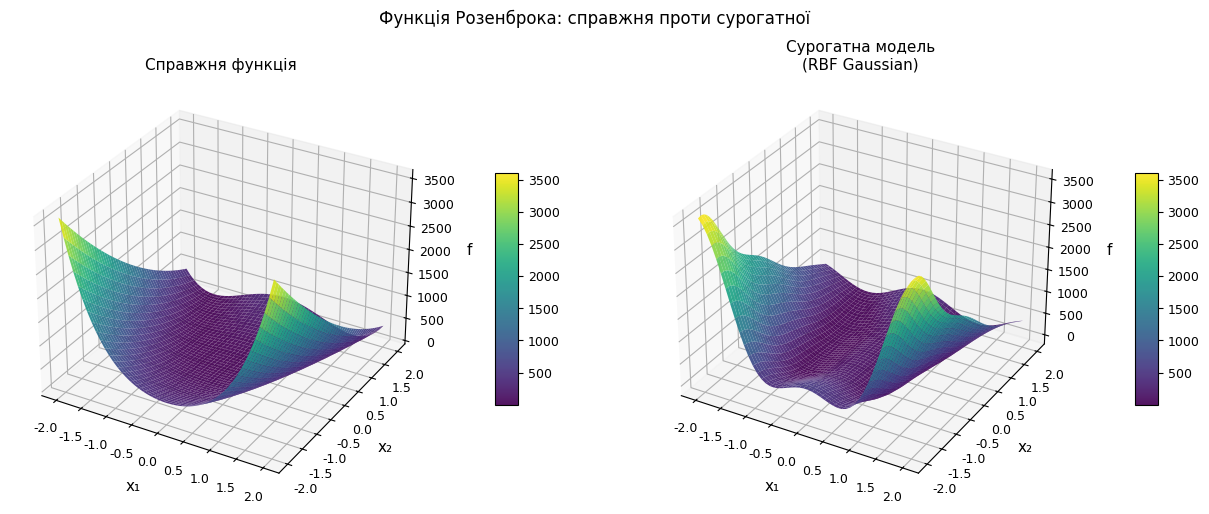
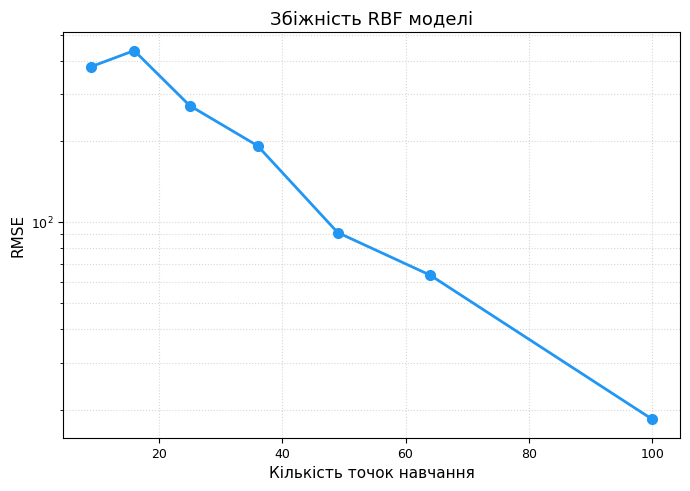
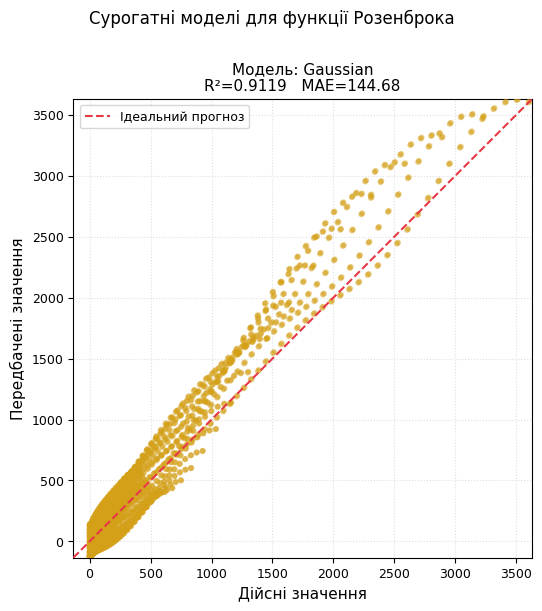
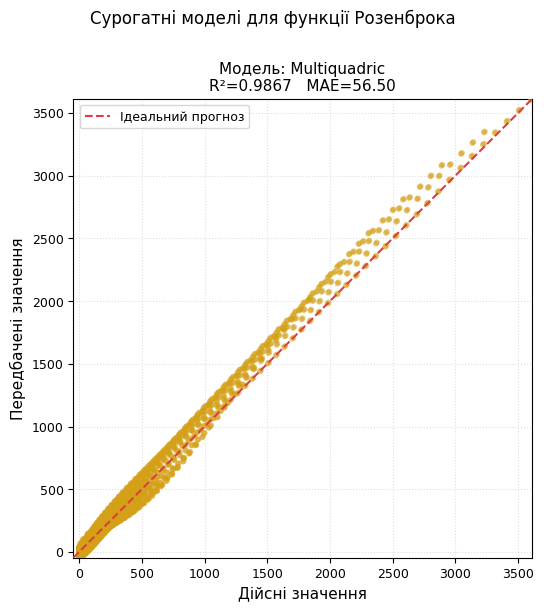
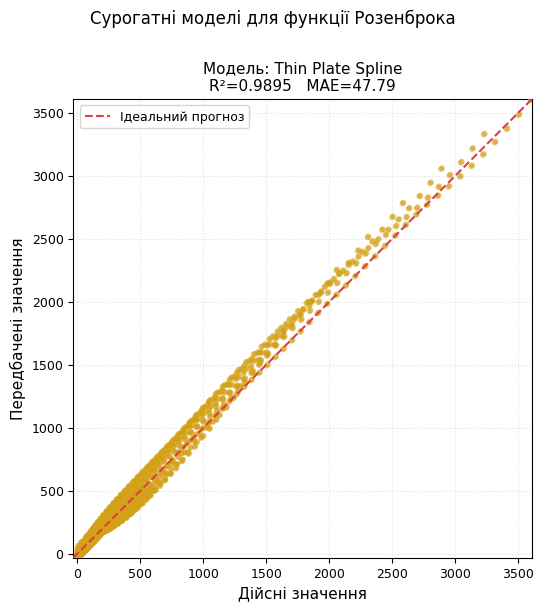

Write the Python code that produced these figures, in order.
import numpy as np
import matplotlib.pyplot as plt
from scipy.spatial.distance import cdist
from mpl_toolkits.mplot3d import Axes3D


# ─────────────────────────────────────────
#  Тестові функції
# ─────────────────────────────────────────
def rosenbrock(x, y):
    return (1 - x)**2 + 100 * (y - x**2)**2

def rastrigin(x, y):
    A = 10
    return (A * 2 +
            (x**2 - A * np.cos(2 * np.pi * x)) +
            (y**2 - A * np.cos(2 * np.pi * y)))

def himmelblau(x, y):
    return (x**2 + y - 11)**2 + (x + y**2 - 5)**2


# ─────────────────────────────────────────
#  RBF ядра
# ─────────────────────────────────────────
def rbf_gaussian(r, eps):
    return np.exp(-(eps * r)**2)

def rbf_multiquadric(r, eps):
    return np.sqrt(r**2 + eps**2)

def rbf_thin_plate(r):
    result = np.zeros_like(r)
    mask = r > 1e-8
    result[mask] = r[mask]**2 * np.log(r[mask])
    return result


# ─────────────────────────────────────────
#  Утиліти
# ─────────────────────────────────────────
def generate_grid(n, x_min, x_max, y_min, y_max):
    x = np.linspace(x_min, x_max, n)
    y = np.linspace(y_min, y_max, n)
    X, Y = np.meshgrid(x, y)
    return np.column_stack([X.ravel(), Y.ravel()])

def compute_distances(A, B):
    return cdist(A, B)

def train_rbf(X_train, y_train, eps=1.0, rbf_type='gaussian'):
    D = compute_distances(X_train, X_train)
    if rbf_type == 'gaussian':
        Phi = rbf_gaussian(D, eps)
    elif rbf_type == 'multiquadric':
        Phi = rbf_multiquadric(D, eps)
    elif rbf_type == 'tps':
        Phi = rbf_thin_plate(D)
    else:
        raise ValueError("Невідомий тип RBF")
    Phi += 1e-8 * np.eye(len(X_train))
    return np.linalg.solve(Phi, y_train)

def predict_rbf(X_new, X_train, weights, eps=1.0, rbf_type='gaussian'):
    D = compute_distances(X_new, X_train)
    if rbf_type == 'gaussian':
        Phi = rbf_gaussian(D, eps)
    elif rbf_type == 'multiquadric':
        Phi = rbf_multiquadric(D, eps)
    elif rbf_type == 'tps':
        Phi = rbf_thin_plate(D)
    else:
        raise ValueError("Невідомий тип RBF")
    return Phi @ weights

def rmse(y_true, y_pred):
    return np.sqrt(np.mean((y_true - y_pred)**2))

def mae(y_true, y_pred):
    return np.mean(np.abs(y_true - y_pred))

def r2_score(y_true, y_pred):
    return 1 - np.sum((y_true - y_pred)**2) / np.sum((y_true - np.mean(y_true))**2)


# ─────────────────────────────────────────
#  Стиль (наближений до зразку Маркевича)
# ─────────────────────────────────────────
plt.rcParams.update({
    'font.family': 'DejaVu Sans',
    'axes.titlesize': 13,
    'axes.labelsize': 11,
    'xtick.labelsize': 9,
    'ytick.labelsize': 9,
    'figure.dpi': 120,
})

SCATTER_COLOR = '#d4a017'   # золотисті точки як у зразку
IDEAL_COLOR   = '#e63946'   # червона штрихова лінія «Ідеальний прогноз»
CMAP = 'viridis'


# ─────────────────────────────────────────
#  Параметри
# ─────────────────────────────────────────
EPS      = 1.0
N        = 6
RBF_TYPE = 'gaussian'
x_min, x_max = -2, 2
y_min, y_max = -2, 2

print("=" * 55)
print("  RBF-сурогат для функції Розенброка")
print("=" * 55)

print("Генерація навчальних точок...")
X_train = generate_grid(N, x_min, x_max, y_min, y_max)
y_train = rosenbrock(X_train[:, 0], X_train[:, 1])

print(f"Навчання RBF-сурогату ({N}x{N}={N*N} точок)...")
weights = train_rbf(X_train, y_train, EPS, RBF_TYPE)

# тестова сітка 50×50
n_test = 50
x_lin = np.linspace(x_min, x_max, n_test)
y_lin = np.linspace(y_min, y_max, n_test)
XX, YY = np.meshgrid(x_lin, y_lin)
Z_true = rosenbrock(XX, YY)

X_test    = np.column_stack([XX.ravel(), YY.ravel()])
Z_pred_g  = predict_rbf(X_test, X_train, weights, EPS, 'gaussian').reshape(XX.shape)

error_rmse = rmse(Z_true.ravel(), Z_pred_g.ravel())
error_r2   = r2_score(Z_true.ravel(), Z_pred_g.ravel())
error_mae  = mae(Z_true.ravel(), Z_pred_g.ravel())
error_maxre = np.max(np.abs(Z_true.ravel() - Z_pred_g.ravel()) /
                     (np.abs(Z_true.ravel()) + 1e-10)) * 100

print(f"  RMSE   = {error_rmse:.6f}")
print(f"  R²     = {error_r2:.6f}")
print(f"  MAE    = {error_mae:.6f}")
print(f"  MAX_RE = {error_maxre:.4f}%")


# ══════════════════════════════════════════════════════════════
#  РИСУНОК 1 — Scatter (окреме вікно/файл)
# ══════════════════════════════════════════════════════════════
def scatter_plot(y_true_flat, y_pred_flat, title_model, r2, mae_val, filename):
    fig, ax = plt.subplots(figsize=(6, 6))
    fig.suptitle("Сурогатні моделі для функції Розенброка", fontsize=12, y=1.01)

    ax.set_title(f"Модель: {title_model}\nR²={r2:.4f}   MAE={mae_val:.2f}", fontsize=11)

    vmin = min(y_true_flat.min(), y_pred_flat.min())
    vmax = max(y_true_flat.max(), y_pred_flat.max())

    ax.scatter(y_true_flat, y_pred_flat,
               c=SCATTER_COLOR, edgecolors='none', alpha=0.55, s=18, zorder=3)

    ax.plot([vmin, vmax], [vmin, vmax],
            color=IDEAL_COLOR, linestyle='--', linewidth=1.5,
            label='Ідеальний прогноз', zorder=4)

    ax.set_xlabel("Дійсні значення")
    ax.set_ylabel("Передбачені значення")
    ax.legend(fontsize=9)
    ax.set_xlim(vmin, vmax)
    ax.set_ylim(vmin, vmax)
    ax.set_aspect('equal')
    ax.grid(True, linestyle=':', alpha=0.4)

    fig.tight_layout()
    fig.savefig(filename, bbox_inches='tight')
    return fig


# ══════════════════════════════════════════════════════════════
#  РИСУНОК 2 — 3D поверхні: справжня vs сурогатна (окремий файл)
# ══════════════════════════════════════════════════════════════
def surface_3d_comparison(XX, YY, Z_true, Z_pred, title_model, filename):
    fig = plt.figure(figsize=(13, 5))
    fig.suptitle("Функція Розенброка: справжня проти сурогатної", fontsize=12, y=1.01)

    vmin = Z_true.min()
    vmax = Z_true.max()

    # --- ліворуч: справжня ---
    ax1 = fig.add_subplot(1, 2, 1, projection='3d')
    surf1 = ax1.plot_surface(XX, YY, Z_true,
                             cmap=CMAP, vmin=vmin, vmax=vmax,
                             linewidth=0, antialiased=True, alpha=0.92)
    ax1.set_title("Справжня функція", fontsize=11)
    ax1.set_xlabel("x₁", labelpad=6)
    ax1.set_ylabel("x₂", labelpad=6)
    ax1.set_zlabel("f", labelpad=6)
    fig.colorbar(surf1, ax=ax1, shrink=0.55, aspect=10, pad=0.1)

    # --- праворуч: сурогатна ---
    ax2 = fig.add_subplot(1, 2, 2, projection='3d')
    surf2 = ax2.plot_surface(XX, YY, Z_pred,
                             cmap=CMAP, vmin=vmin, vmax=vmax,
                             linewidth=0, antialiased=True, alpha=0.92)
    ax2.set_title(f"Сурогатна модель\n({title_model})", fontsize=11)
    ax2.set_xlabel("x₁", labelpad=6)
    ax2.set_ylabel("x₂", labelpad=6)
    ax2.set_zlabel("f", labelpad=6)
    fig.colorbar(surf2, ax=ax2, shrink=0.55, aspect=10, pad=0.1)

    fig.tight_layout()
    fig.savefig(filename, bbox_inches='tight')
    return fig


# ══════════════════════════════════════════════════════════════
#  РИСУНОК 3 — Збіжність RBF (окремий файл)
# ══════════════════════════════════════════════════════════════
def convergence_plot(filename):
    print("\nДослідження збіжності...")
    n_values  = [3, 4, 5, 6, 7, 8, 10]
    rmse_vals = []

    for n in n_values:
        X_tr = generate_grid(n, x_min, x_max, y_min, y_max)
        y_tr = rosenbrock(X_tr[:, 0], X_tr[:, 1])
        w    = train_rbf(X_tr, y_tr, EPS, RBF_TYPE)
        y_p  = predict_rbf(X_test, X_tr, w, EPS, RBF_TYPE)
        err  = rmse(Z_true.ravel(), y_p)
        rmse_vals.append(err)
        print(f"  {n}x{n}={n*n} точок -> RMSE={err:.6f}")

    fig, ax = plt.subplots(figsize=(7, 5))
    ax.plot([n*n for n in n_values], rmse_vals,
            'o-', color='#2196F3', linewidth=2, markersize=7)
    ax.set_xlabel("Кількість точок навчання", fontsize=11)
    ax.set_ylabel("RMSE", fontsize=11)
    ax.set_title("Збіжність RBF моделі", fontsize=13)
    ax.set_yscale("log")
    ax.grid(True, which='both', linestyle=':', alpha=0.5)
    fig.tight_layout()
    fig.savefig(filename, bbox_inches='tight')
    return fig


# ══════════════════════════════════════════════════════════════
#  РИСУНКИ 4–6 — Scatter для кожного типу RBF (окремі файли)
# ══════════════════════════════════════════════════════════════
def rbf_comparison_scatters():
    print("\nПорівняння різних типів RBF-ядер...")
    print(f"  {'Модель':<22} {'RMSE':>10} {'R²':>10} {'MAE':>10}")
    print("  " + "-" * 54)
    configs = [
        ('gaussian',    'Gaussian'),
        ('multiquadric','Multiquadric'),
        ('tps',         'Thin Plate Spline'),
    ]
    figs = []
    for rbf_t, title in configs:
        w     = train_rbf(X_train, y_train, EPS, rbf_t)
        y_p   = predict_rbf(X_test, X_train, w, EPS, rbf_t)
        r2    = r2_score(Z_true.ravel(), y_p)
        mae_v = mae(Z_true.ravel(), y_p)
        err   = rmse(Z_true.ravel(), y_p)
        print(f"  {title:<22} {err:>10.6f} {r2:>10.6f} {mae_v:>10.6f}")

        fname = f"rbf_scatter_{rbf_t}.png"
        fig = scatter_plot(Z_true.ravel(), y_p, title, r2, mae_v, fname)
        figs.append(fig)
    return figs


# ══════════════════════════════════════════════════════════════
#  ГОЛОВНИЙ БЛОК
# ══════════════════════════════════════════════════════════════

# 1. 3D поверхні
print("\nГрафік 1: 3D поверхні Розенброка (справжня vs сурогатна)...")
fig1 = surface_3d_comparison(XX, YY, Z_true, Z_pred_g,
                             'RBF Gaussian',
                             'rbf_3d_comparison.png')

# 2. Збіжність
print("\nГрафік 2: збіжність RBF-моделі...")
fig2 = convergence_plot('rbf_convergence.png')

# 3-5. Scatter для трьох RBF
print("\nГрафік 3–5: порівняння scatter для кожного типу RBF...")
figs_rbf = rbf_comparison_scatters()

# Показуємо всі вікна
plt.show()
print("\nВсе готово!")
